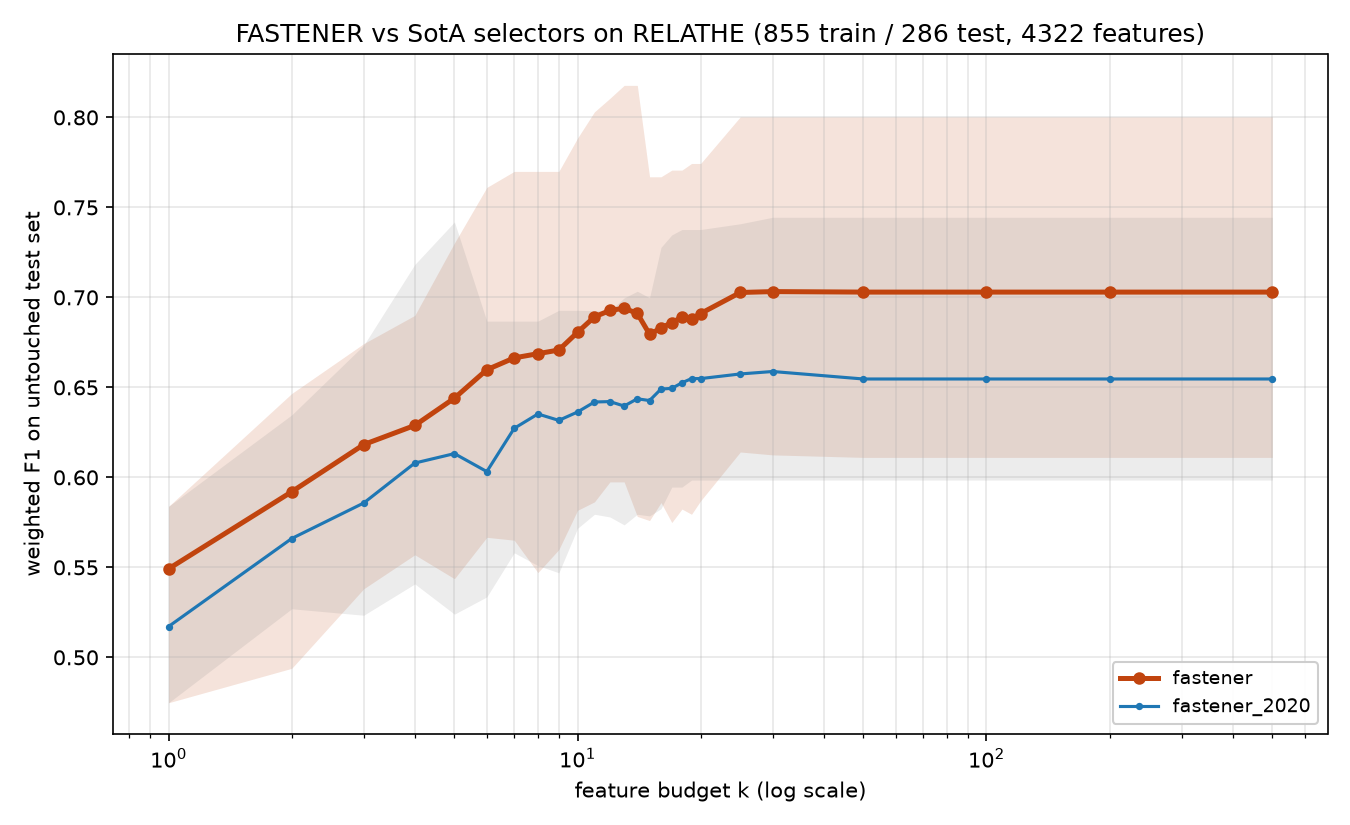

The file beside this chart, header and first rows:
method, algorithm_id, seed, budget_k, n_features_used, val_f1, test_f1, test_accuracy, test_balanced_accuracy
fastener, fastener@b1a51d3+144621c#2ef0, 2020, 1, 1, 0.5119, 0.4748, 0.5769, 0.5378
fastener, fastener@b1a51d3+144621c#2ef0, 2020, 2, 2, 0.5402, 0.4939, 0.5874, 0.5494
fastener, fastener@b1a51d3+144621c#2ef0, 2020, 3, 3, 0.5948, 0.5381, 0.5734, 0.5487
fastener, fastener@b1a51d3+144621c#2ef0, 2020, 4, 4, 0.6164, 0.557, 0.5874, 0.5641
fastener, fastener@b1a51d3+144621c#2ef0, 2020, 5, 5, 0.629, 0.5437, 0.5804, 0.5551
fastener, fastener@b1a51d3+144621c#2ef0, 2020, 6, 6, 0.6478, 0.5667, 0.5909, 0.5699
fastener, fastener@b1a51d3+144621c#2ef0, 2020, 7, 7, 0.656, 0.5651, 0.5909, 0.5692
fastener, fastener@b1a51d3+144621c#2ef0, 2020, 8, 8, 0.6758, 0.5471, 0.5874, 0.5609
fastener, fastener@b1a51d3+144621c#2ef0, 2020, 9, 9, 0.6948, 0.5599, 0.5909, 0.5673
fastener, fastener@b1a51d3+144621c#2ef0, 2020, 10, 10, 0.7082, 0.5817, 0.6154, 0.5904
fastener, fastener@b1a51d3+144621c#2ef0, 2020, 11, 11, 0.7204, 0.5864, 0.6189, 0.5942
fastener, fastener@b1a51d3+144621c#2ef0, 2020, 12, 12, 0.7324, 0.5975, 0.6259, 0.6026
fastener, fastener@b1a51d3+144621c#2ef0, 2020, 13, 13, 0.7357, 0.5975, 0.6259, 0.6026
fastener, fastener@b1a51d3+144621c#2ef0, 2020, 14, 14, 0.7397, 0.5783, 0.6049, 0.5827
fastener, fastener@b1a51d3+144621c#2ef0, 2020, 15, 15, 0.7429, 0.576, 0.6084, 0.584
fastener, fastener@b1a51d3+144621c#2ef0, 2020, 16, 16, 0.7521, 0.586, 0.6084, 0.5878
fastener, fastener@b1a51d3+144621c#2ef0, 2020, 17, 17, 0.7587, 0.5749, 0.6049, 0.5814
fastener, fastener@b1a51d3+144621c#2ef0, 2020, 18, 18, 0.7665, 0.5824, 0.6119, 0.5885
fastener, fastener@b1a51d3+144621c#2ef0, 2020, 19, 19, 0.7704, 0.5795, 0.6084, 0.5853
fastener, fastener@b1a51d3+144621c#2ef0, 2020, 20, 20, 0.7742, 0.587, 0.6154, 0.5923
fastener, fastener@b1a51d3+144621c#2ef0, 2020, 25, 25, 0.7803, 0.6141, 0.6364, 0.6154
fastener, fastener@b1a51d3+144621c#2ef0, 2020, 30, 28, 0.7914, 0.6125, 0.6329, 0.6128
fastener, fastener@b1a51d3+144621c#2ef0, 2020, 50, 31, 0.7952, 0.6111, 0.6329, 0.6122
fastener, fastener@b1a51d3+144621c#2ef0, 2020, 100, 31, 0.7952, 0.6111, 0.6329, 0.6122
fastener, fastener@b1a51d3+144621c#2ef0, 2020, 200, 31, 0.7952, 0.6111, 0.6329, 0.6122
fastener, fastener@b1a51d3+144621c#2ef0, 2020, 500, 31, 0.7952, 0.6111, 0.6329, 0.6122
fastener, fastener@b1a51d3+144621c#2ef0, 2021, 1, 1, 0.6079, 0.5839, 0.6224, 0.6519
fastener, fastener@b1a51d3+144621c#2ef0, 2021, 2, 2, 0.6502, 0.6466, 0.6678, 0.6923
fastener, fastener@b1a51d3+144621c#2ef0, 2021, 3, 3, 0.6836, 0.6723, 0.6888, 0.7115
fastener, fastener@b1a51d3+144621c#2ef0, 2021, 4, 4, 0.7086, 0.6807, 0.6958, 0.7179
fastener, fastener@b1a51d3+144621c#2ef0, 2021, 5, 5, 0.7287, 0.7054, 0.7168, 0.7372
fastener, fastener@b1a51d3+144621c#2ef0, 2021, 6, 6, 0.7483, 0.7295, 0.7378, 0.7564
fastener, fastener@b1a51d3+144621c#2ef0, 2021, 7, 7, 0.7596, 0.743, 0.7483, 0.7641
fastener, fastener@b1a51d3+144621c#2ef0, 2021, 8, 8, 0.7784, 0.7512, 0.7552, 0.7699
fastener, fastener@b1a51d3+144621c#2ef0, 2021, 9, 9, 0.7929, 0.7478, 0.7517, 0.766
fastener, fastener@b1a51d3+144621c#2ef0, 2021, 10, 10, 0.8039, 0.7633, 0.7657, 0.7782
fastener, fastener@b1a51d3+144621c#2ef0, 2021, 11, 11, 0.8182, 0.767, 0.7692, 0.7814
fastener, fastener@b1a51d3+144621c#2ef0, 2021, 12, 12, 0.8287, 0.767, 0.7692, 0.7814
fastener, fastener@b1a51d3+144621c#2ef0, 2021, 13, 13, 0.8358, 0.767, 0.7692, 0.7814
fastener, fastener@b1a51d3+144621c#2ef0, 2021, 14, 14, 0.8393, 0.7636, 0.7657, 0.7776
fastener, fastener@b1a51d3+144621c#2ef0, 2021, 15, 15, 0.8429, 0.767, 0.7692, 0.7814
fastener, fastener@b1a51d3+144621c#2ef0, 2021, 16, 16, 0.8464, 0.767, 0.7692, 0.7814
fastener, fastener@b1a51d3+144621c#2ef0, 2021, 17, 17, 0.8499, 0.7707, 0.7727, 0.7846
fastener, fastener@b1a51d3+144621c#2ef0, 2021, 18, 17, 0.8499, 0.7707, 0.7727, 0.7846
fastener, fastener@b1a51d3+144621c#2ef0, 2021, 19, 19, 0.8534, 0.7744, 0.7762, 0.7878
fastener, fastener@b1a51d3+144621c#2ef0, 2021, 20, 19, 0.8534, 0.7744, 0.7762, 0.7878
fastener, fastener@b1a51d3+144621c#2ef0, 2021, 25, 21, 0.8534, 0.775, 0.7762, 0.7865
fastener, fastener@b1a51d3+144621c#2ef0, 2021, 30, 21, 0.8534, 0.775, 0.7762, 0.7865
fastener, fastener@b1a51d3+144621c#2ef0, 2021, 50, 21, 0.8534, 0.775, 0.7762, 0.7865
fastener, fastener@b1a51d3+144621c#2ef0, 2021, 100, 21, 0.8534, 0.775, 0.7762, 0.7865
fastener, fastener@b1a51d3+144621c#2ef0, 2021, 200, 21, 0.8534, 0.775, 0.7762, 0.7865
fastener, fastener@b1a51d3+144621c#2ef0, 2021, 500, 21, 0.8534, 0.775, 0.7762, 0.7865
fastener, fastener@b1a51d3+144621c#2ef0, 2022, 1, 1, 0.6079, 0.5839, 0.6224, 0.6519
fastener, fastener@b1a51d3+144621c#2ef0, 2022, 2, 2, 0.649, 0.6395, 0.6643, 0.6904
fastener, fastener@b1a51d3+144621c#2ef0, 2022, 3, 3, 0.6868, 0.6743, 0.6923, 0.716
fastener, fastener@b1a51d3+144621c#2ef0, 2022, 4, 4, 0.7165, 0.69, 0.7028, 0.7237
fastener, fastener@b1a51d3+144621c#2ef0, 2022, 5, 5, 0.7359, 0.7302, 0.7378, 0.7558
fastener, fastener@b1a51d3+144621c#2ef0, 2022, 6, 6, 0.7554, 0.7611, 0.7657, 0.7814
fastener, fastener@b1a51d3+144621c#2ef0, 2022, 7, 7, 0.7707, 0.77, 0.7727, 0.7859
fastener, fastener@b1a51d3+144621c#2ef0, 2022, 8, 8, 0.7817, 0.77, 0.7727, 0.7859
... 200 more rows
